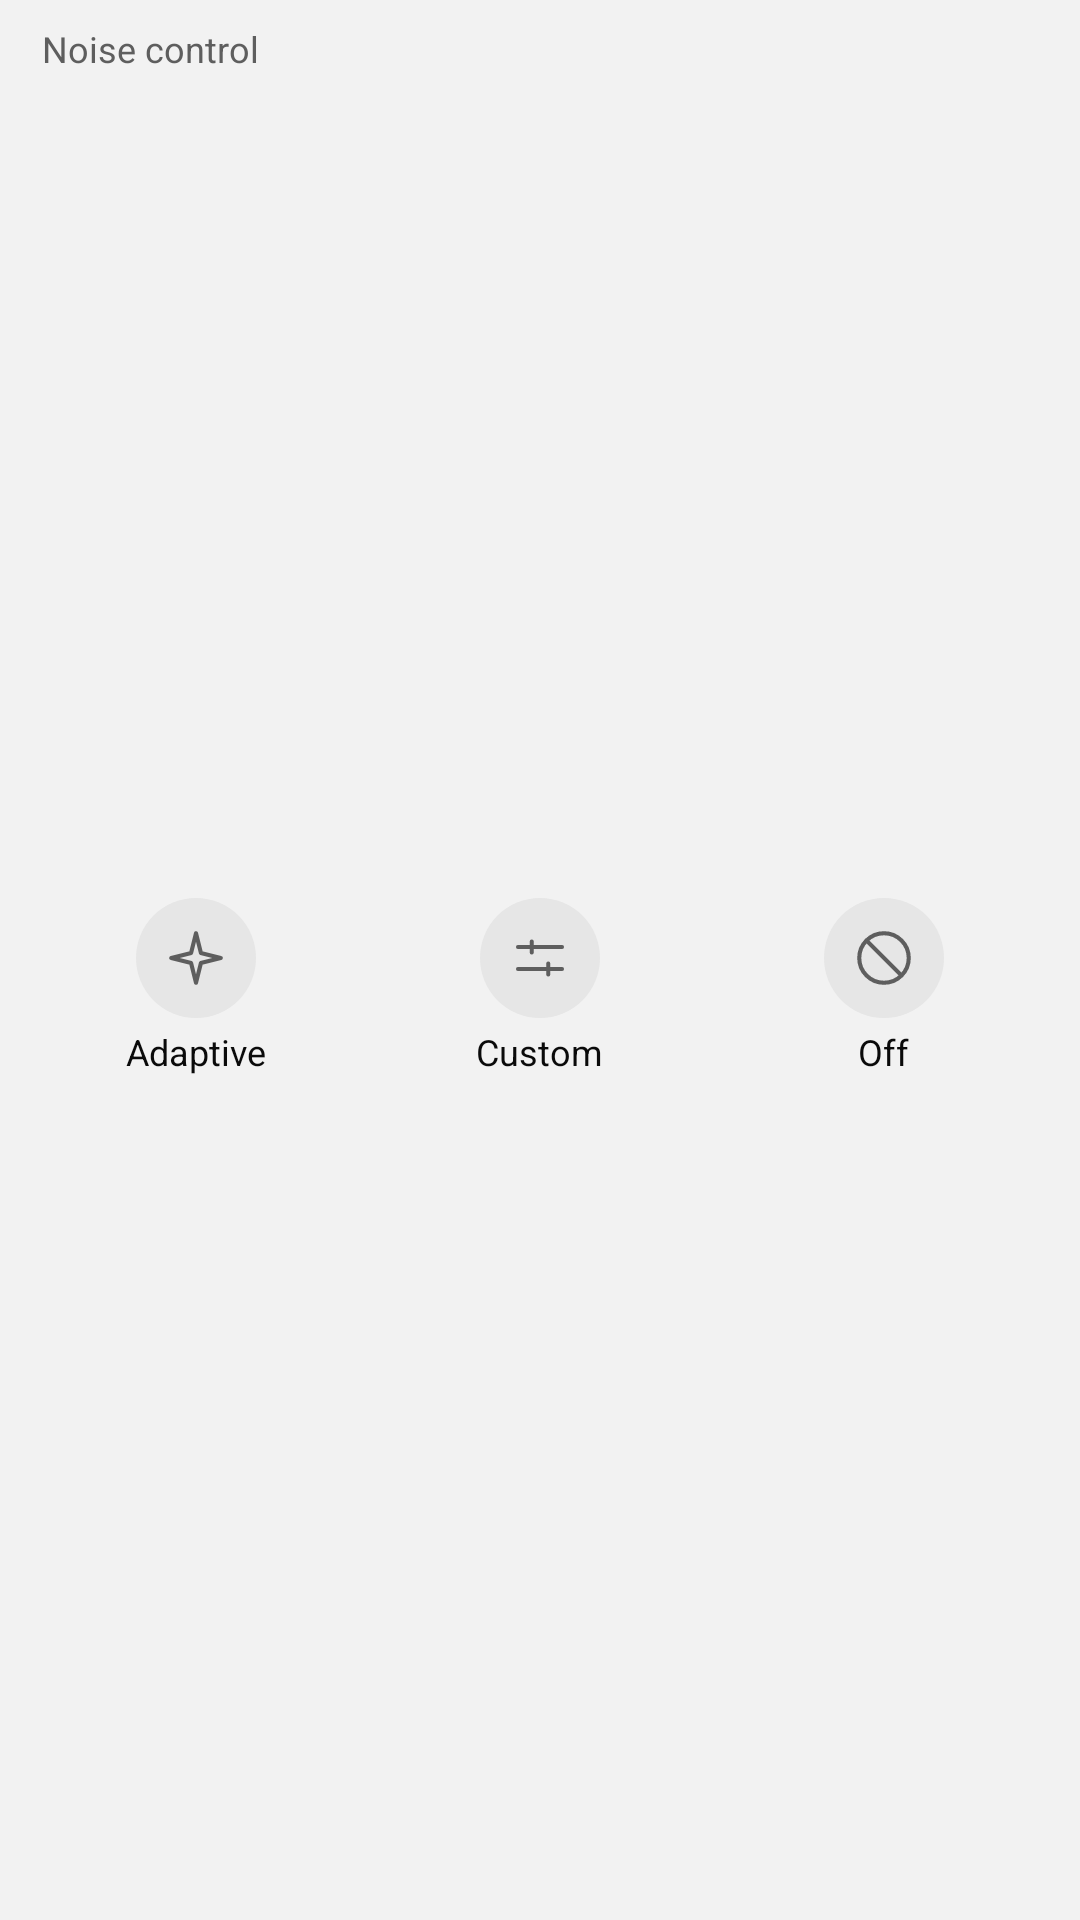

Produce the Android XML layout that renders to this screen, including the resource entries it uses.
<!-- AndroidManifest.xml: application theme AppTheme -->
<!-- res/layout/widget_noise.xml -->
<?xml version="1.0" encoding="utf-8"?>
<LinearLayout xmlns:android="http://schemas.android.com/apk/res/android"
    android:layout_width="match_parent" android:layout_height="match_parent"
    android:orientation="vertical" android:padding="8dp" android:background="@drawable/w_bg">
    <TextView android:id="@+id/w_title" android:layout_width="match_parent" android:layout_height="wrap_content" android:paddingStart="6dp" android:paddingBottom="2dp"
        android:text="Noise control" android:textColor="@color/ink2" android:textSize="12sp" android:maxLines="1" android:ellipsize="end" />
    <TextView android:id="@+id/w_note" android:layout_width="0dp" android:layout_height="0dp" android:visibility="gone" />
    <LinearLayout android:layout_width="match_parent" android:layout_height="0dp" android:layout_weight="1" android:orientation="horizontal">
        <LinearLayout android:id="@+id/w_adaptive" android:layout_width="0dp" android:layout_weight="1" android:layout_height="match_parent"
            android:orientation="vertical" android:gravity="center" android:clickable="true" android:focusable="true" android:contentDescription="Adaptive">
            <FrameLayout android:layout_width="40dp" android:layout_height="40dp">
                <ImageView android:id="@+id/w_adaptive_on" android:layout_width="match_parent" android:layout_height="match_parent" android:padding="9dp"
                    android:background="@drawable/w_circle_on" android:src="@drawable/ic_adaptive" android:tint="@color/on_key" android:visibility="gone" android:importantForAccessibility="no" />
                <ImageView android:id="@+id/w_adaptive_off" android:layout_width="match_parent" android:layout_height="match_parent" android:padding="9dp"
                    android:background="@drawable/w_circle_off" android:src="@drawable/ic_adaptive" android:tint="@color/ink2" android:importantForAccessibility="no" />
            </FrameLayout>
            <TextView android:layout_width="wrap_content" android:layout_height="wrap_content" android:paddingTop="3dp"
                android:text="Adaptive" android:textSize="12sp" android:textColor="@color/ink" android:maxLines="1" />
        </LinearLayout>
        <LinearLayout android:id="@+id/w_custom" android:layout_width="0dp" android:layout_weight="1" android:layout_height="match_parent"
            android:orientation="vertical" android:gravity="center" android:clickable="true" android:focusable="true" android:contentDescription="Custom">
            <FrameLayout android:layout_width="40dp" android:layout_height="40dp">
                <ImageView android:id="@+id/w_custom_on" android:layout_width="match_parent" android:layout_height="match_parent" android:padding="9dp"
                    android:background="@drawable/w_circle_on" android:src="@drawable/ic_custom" android:tint="@color/on_key" android:visibility="gone" android:importantForAccessibility="no" />
                <ImageView android:id="@+id/w_custom_off" android:layout_width="match_parent" android:layout_height="match_parent" android:padding="9dp"
                    android:background="@drawable/w_circle_off" android:src="@drawable/ic_custom" android:tint="@color/ink2" android:importantForAccessibility="no" />
            </FrameLayout>
            <TextView android:layout_width="wrap_content" android:layout_height="wrap_content" android:paddingTop="3dp"
                android:text="Custom" android:textSize="12sp" android:textColor="@color/ink" android:maxLines="1" />
        </LinearLayout>
        <LinearLayout android:id="@+id/w_off" android:layout_width="0dp" android:layout_weight="1" android:layout_height="match_parent"
            android:orientation="vertical" android:gravity="center" android:clickable="true" android:focusable="true" android:contentDescription="Off">
            <FrameLayout android:layout_width="40dp" android:layout_height="40dp">
                <ImageView android:id="@+id/w_off_on" android:layout_width="match_parent" android:layout_height="match_parent" android:padding="9dp"
                    android:background="@drawable/w_circle_on" android:src="@drawable/ic_off" android:tint="@color/on_key" android:visibility="gone" android:importantForAccessibility="no" />
                <ImageView android:id="@+id/w_off_off" android:layout_width="match_parent" android:layout_height="match_parent" android:padding="9dp"
                    android:background="@drawable/w_circle_off" android:src="@drawable/ic_off" android:tint="@color/ink2" android:importantForAccessibility="no" />
            </FrameLayout>
            <TextView android:layout_width="wrap_content" android:layout_height="wrap_content" android:paddingTop="3dp"
                android:text="Off" android:textSize="12sp" android:textColor="@color/ink" android:maxLines="1" />
        </LinearLayout>
    </LinearLayout>
</LinearLayout>
<!-- resources referenced by this layout -->
<resources>
  <color name="ink">#0A0A0A</color>
  <color name="ink2">#5E5E5E</color>
  <color name="on_key">#FFFFFF</color>
  <!-- drawable ic_adaptive (drawable) -->
  <?xml version="1.0" encoding="utf-8"?>
  <vector xmlns:android="http://schemas.android.com/apk/res/android" android:width="24dp" android:height="24dp"
      android:viewportWidth="24" android:viewportHeight="24">
      <path android:pathData="M12 3L13.8 10.2 21 12 13.8 13.8 12 21 10.2 13.8 3 12 10.2 10.2z" android:strokeColor="#FFFFFFFF" android:strokeWidth="1.5"
          android:strokeLineCap="round" android:strokeLineJoin="round" android:fillColor="#00000000" />
  </vector>
  <!-- drawable ic_custom (drawable) -->
  <?xml version="1.0" encoding="utf-8"?>
  <vector xmlns:android="http://schemas.android.com/apk/res/android" android:width="24dp" android:height="24dp"
      android:viewportWidth="24" android:viewportHeight="24">
      <path android:pathData="M4 8h16 M4 16h16 M9 6v4 M15 14v4" android:strokeColor="#FFFFFFFF" android:strokeWidth="1.5"
          android:strokeLineCap="round" android:strokeLineJoin="round" android:fillColor="#00000000" />
  </vector>
  <!-- drawable ic_off (drawable) -->
  <?xml version="1.0" encoding="utf-8"?>
  <vector xmlns:android="http://schemas.android.com/apk/res/android" android:width="24dp" android:height="24dp"
      android:viewportWidth="24" android:viewportHeight="24">
      <path android:pathData="M3 12a9 9 0 1 0 18 0a9 9 0 1 0 -18 0 M5.6 5.6l12.8 12.8" android:strokeColor="#FFFFFFFF" android:strokeWidth="1.5"
          android:strokeLineCap="round" android:strokeLineJoin="round" android:fillColor="#00000000" />
  </vector>
  <!-- drawable w_circle_off (drawable) -->
  <?xml version="1.0" encoding="utf-8"?>
  <shape xmlns:android="http://schemas.android.com/apk/res/android" android:shape="oval">
      <solid android:color="@color/sunk" />
  </shape>
  <!-- drawable w_circle_on (drawable) -->
  <?xml version="1.0" encoding="utf-8"?>
  <shape xmlns:android="http://schemas.android.com/apk/res/android" android:shape="oval">
      <solid android:color="@color/ink" />
  </shape>
  <style name="AppTheme" parent="@android:style/Theme.Material.Light.NoActionBar">
          <item name="android:statusBarColor">@color/bg</item>
          <item name="android:navigationBarColor">@color/bg</item>
          <item name="android:windowLightStatusBar">@bool/light_bars</item>
          <item name="android:windowLightNavigationBar">@bool/light_bars</item>
          <item name="android:windowBackground">@color/bg</item>
          <item name="android:colorAccent">@color/copper</item>
      </style>
  <color name="sunk">#E6E6E6</color>
  <color name="bg">#F2F2F2</color>
  <color name="copper">#9A4E1C</color>
</resources>
